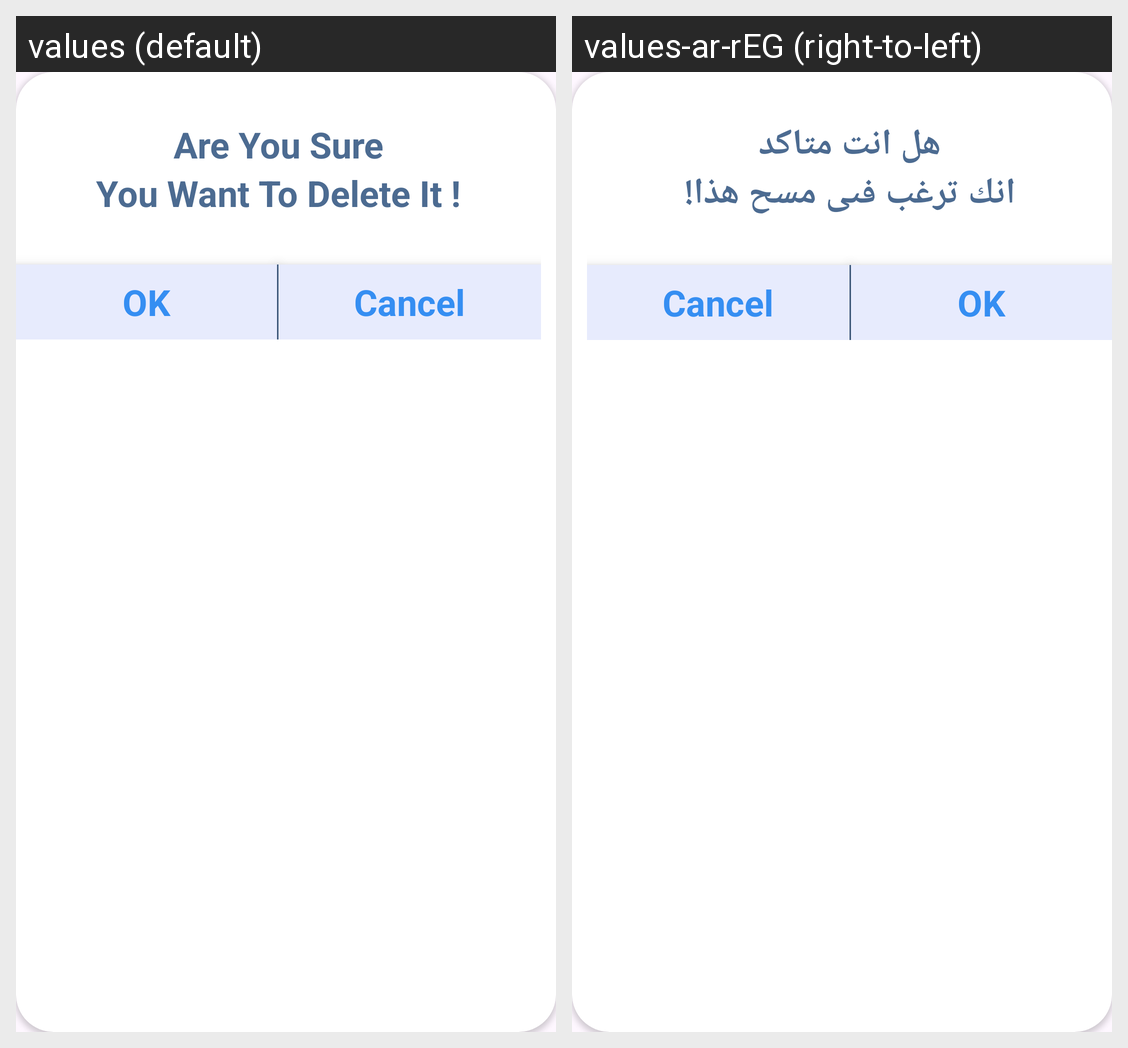

For this localized Android screen grid, give each drawn string resource with its value in every locale shown.
Android screen res/layout/dialog_delete.xml rendered under 2 locales, left to right: values (default), values-ar-rEG (right-to-left). Device: Nexus 5 (rendered at 1080×1920; each locale shown at half size, 540×960, under a caption strip naming it); theme Theme.WeatherApp.
Strings drawn on this screen, with the default value and each locale's value (text and hints the layout hard-codes, and strings that could not be matched under every locale, appear in the picture but are not listed):

are_you_sure
  values: Are You Sure
  values-ar-rEG: هل انت متاكد

you_want_to_delete_it
  values: You Want To Delete It !
  values-ar-rEG: انك ترغب فىى مسح هذا!
